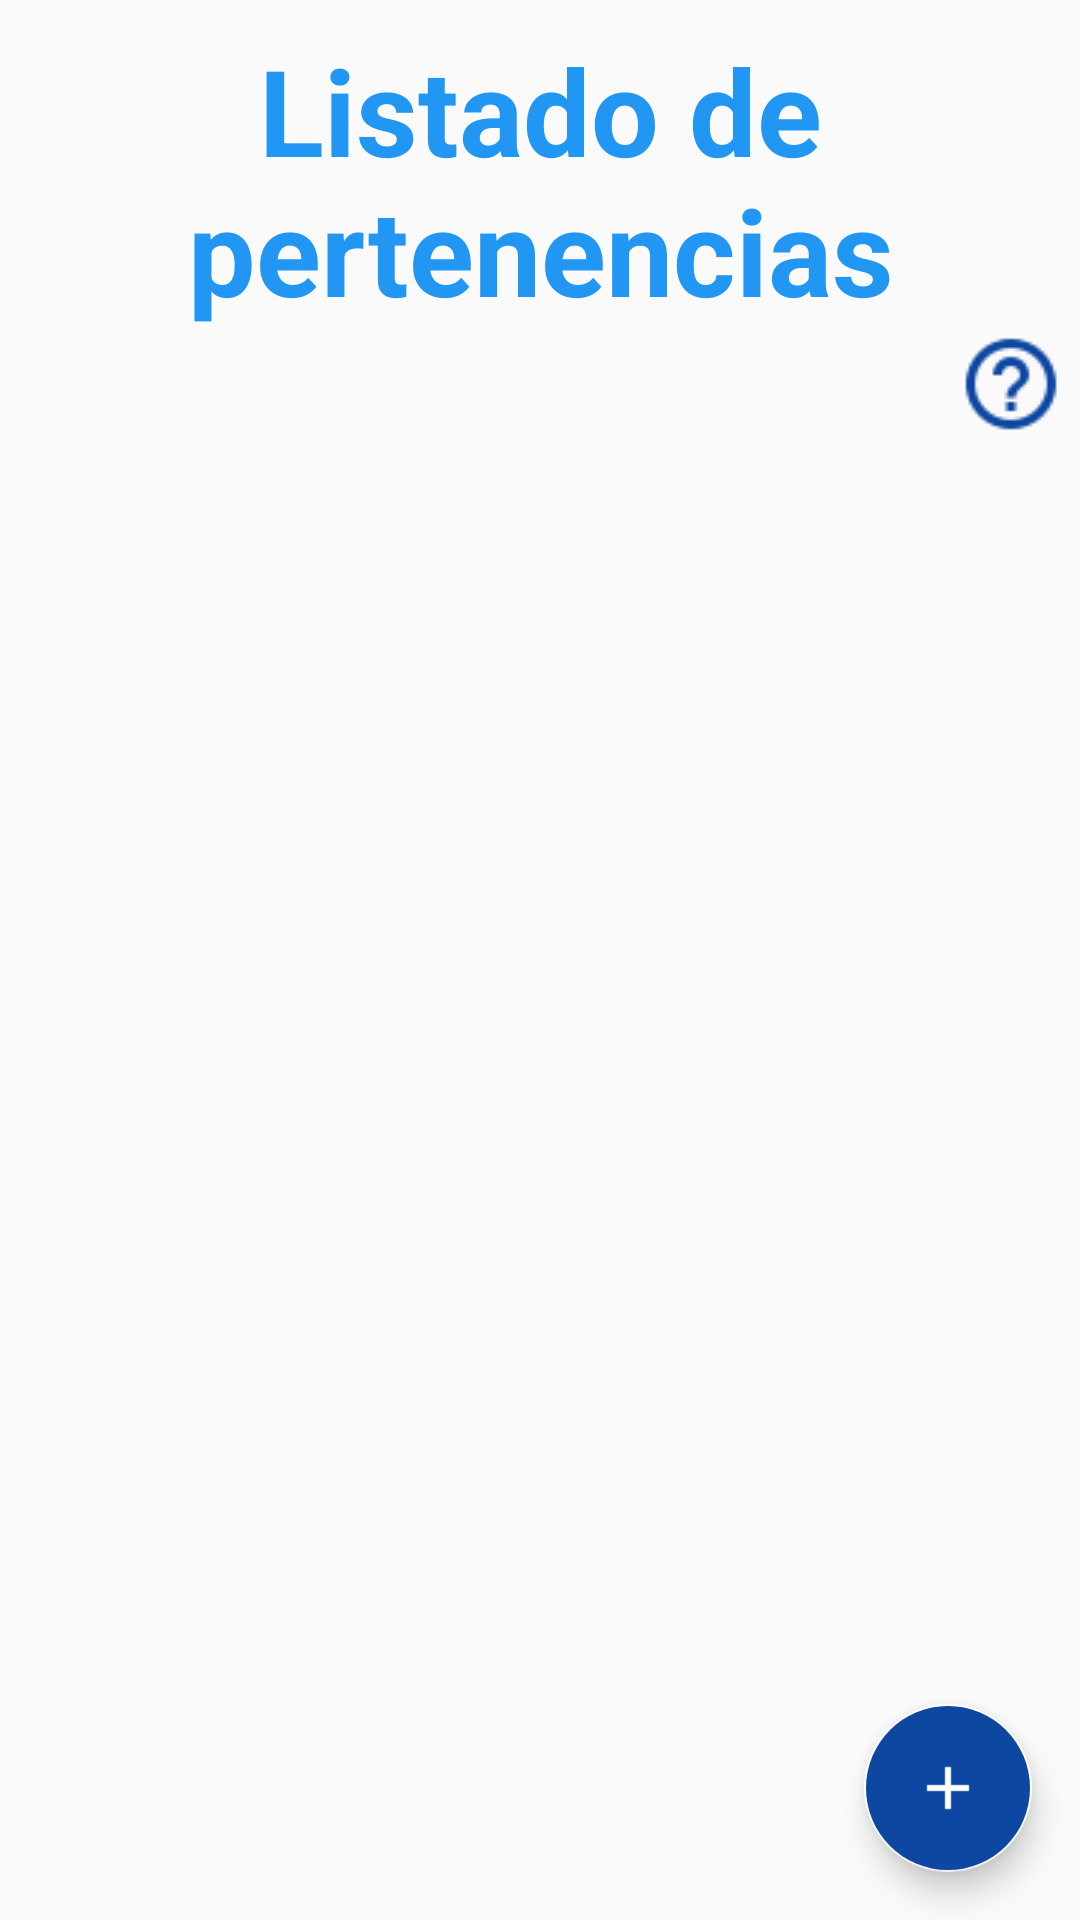

Layout XML and referenced resources for this Android screen:
<!-- AndroidManifest.xml: application theme AppTheme -->
<!-- res/layout/activity_pertenencias_ppal.xml -->
<?xml version="1.0" encoding="utf-8"?>
<RelativeLayout xmlns:android="http://schemas.android.com/apk/res/android"
    xmlns:app="http://schemas.android.com/apk/res-auto"
    xmlns:tools="http://schemas.android.com/tools"
    tools:context=".PertenenciasPpalActivity"
    style="@style/match_match">

    <TextView
        android:id="@+id/pert_ppal_titulo"
        style="@style/estilo_comun_textos"
        android:textSize = "40sp"
        android:layout_alignParentTop = "true"
        android:textAlignment = "center"
        android:text="Listado de pertenencias" />

    <ImageView
        android:id="@+id/pert_ppal_icono_ayuda"
        style="@style/estilo_ayuda"
        android:layout_below="@+id/pert_ppal_titulo" />

    <FrameLayout
        android:id="@+id/pert_ppal_frame"
        style="@style/match_match"
        android:layout_below="@+id/pert_ppal_icono_ayuda">

        <ListView
            android:id="@+id/pert_ppal_lista_pertenencias"
            style="@style/wrap_wrap" />

        <android.support.design.widget.FloatingActionButton
            android:id="@+id/pert_ppal_fab"
            style="@style/estilo_fab"
            android:src="@mipmap/plus"
            app:fabSize = "normal"
            android:onClick="crearNuevaPertenencia"/>
    </FrameLayout>
</RelativeLayout>
<!-- resources referenced by this layout -->
<resources>
  <!-- mipmap plus: png bitmap (mipmap-mdpi, 411 bytes) -->
  <style name="estilo_ayuda" parent="wrap_wrap">
          <item name="android:src">@mipmap/iconoayuda</item>
          <item name="android:layout_alignParentRight">true</item>
          <item name="android:layout_marginRight">5dp</item>
          <item name="android:layout_gravity">right</item>
          <item name="android:onClick">ayuda</item>
      </style>
  <style name="estilo_comun_textos" parent="wrap_wrap">
          <item name="android:layout_marginTop">10dp</item>
          <item name="android:textColor">@color/colorPrimary</item>
          <item name="android:layout_centerHorizontal">true</item>
          <item name="android:textSize">18sp</item>
          <item name="android:textStyle">bold</item>
      </style>
  <style name="estilo_fab" parent="wrap_wrap">
          <item name="android:layout_margin">16dp</item>
          <item name="android:backgroundTint">@color/colorPrimaryDark</item>
          <item name="android:layout_gravity">bottom|end</item>
      </style>
  <style name="match_match">
          <item name="android:layout_width">match_parent</item>
          <item name="android:layout_height">match_parent</item>
      </style>
  <style name="wrap_wrap">
          <item name="android:layout_width">wrap_content</item>
          <item name="android:layout_height">wrap_content</item>
      </style>
  <style name="AppTheme" parent="Theme.AppCompat.Light.DarkActionBar">
          <item name="colorPrimary">@color/colorPrimary</item>
          <item name="colorPrimaryDark">@color/colorPrimaryDark</item>
          <item name="colorAccent">@color/colorAccent</item>
      </style>
  <color name="colorPrimary">#2196F3</color>
  <color name="colorPrimaryDark">#0D47A1</color>
  <color name="colorAccent">@android:color/white</color>
</resources>
